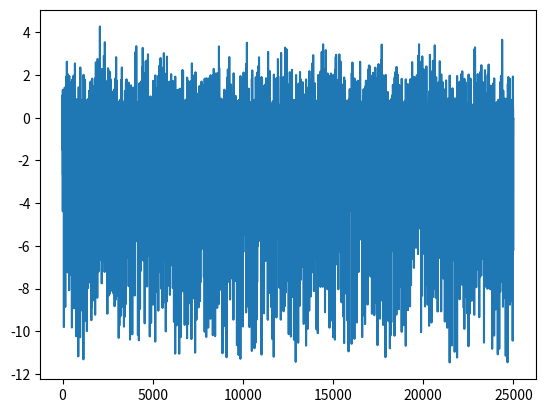

Source code (Python):
import numpy as np
from matplotlib import pyplot as plt

np.random.seed(1337)

# reward
R = np.array([1.0, 0.0])

# transition
# P(k,i,j) = p(s' = j | s = i, a = k)
P = np.array([[[0.95, 0.05], [0.05, 0.95]],
              [[0.95, 0.05], [0.05, 0.95]]])

v_function = np.zeros((2, ))

pi = np.array([[0.99, 0.01], [0.01, 0.99]])

episodes = 1000
steps = 25

td_error = np.empty((0,))

gamma = 0.92
alpha = 0.9

for i in range(episodes):
	state = 0

	for j in range(steps):
		action = np.argmax(np.random.multinomial(1, pi[state, :]))

		p = P[action, state, :]
		next_state = np.argmax(np.random.multinomial(1, p))

		td_error = np.append(td_error, R[state] + gamma * v_function[next_state] - v_function[state])
		v_function[state] += alpha * td_error[-1]

		state = next_state.copy()

print(v_function)
plt.plot(td_error)
plt.show()
